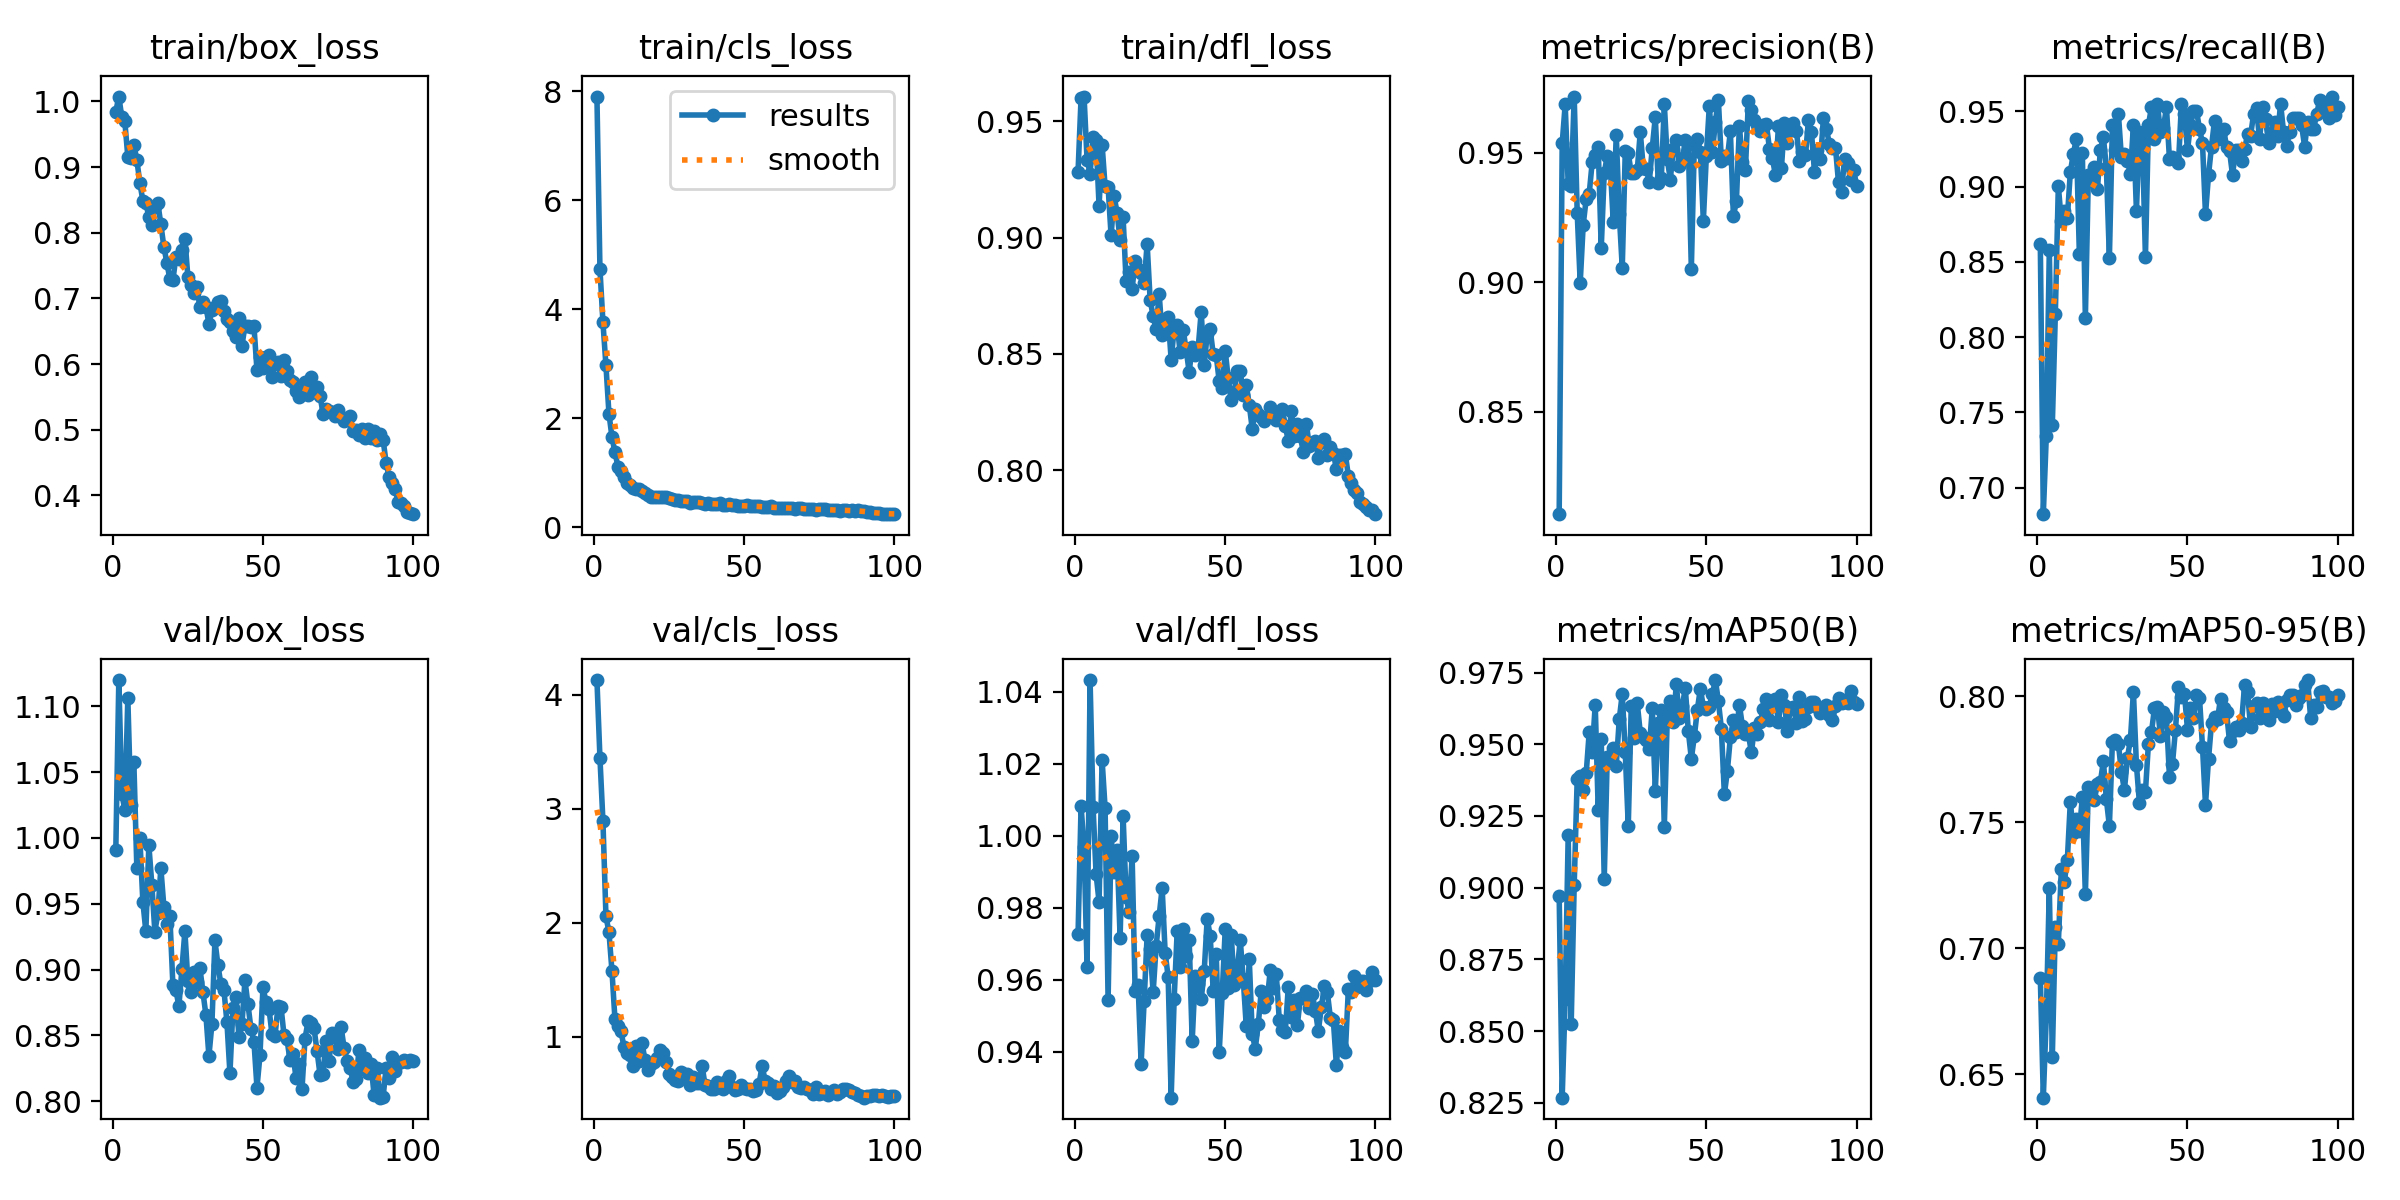

The table this chart was drawn from, first rows:
epoch, train/box_loss, train/cls_loss, train/dfl_loss, metrics/precision(B), metrics/recall(B), metrics/mAP50(B), metrics/mAP50-95(B), val/box_loss, val/cls_loss, val/dfl_loss, lr/pg0, lr/pg1, lr/pg2
1, 0.9844, 7.901, 0.9285, 0.8106, 0.8619, 0.8971, 0.6883, 0.991, 4.131, 0.9726, 0.0006655, 0.0006655, 0.0006655
2, 1.007, 4.74, 0.9601, 0.9536, 0.6825, 0.8268, 0.6406, 1.12, 3.449, 1.008, 0.001319, 0.001319, 0.001319
3, 0.9761, 3.758, 0.9607, 0.9688, 0.7346, 0.8613, 0.673, 1.034, 2.892, 0.9968, 0.001959, 0.001959, 0.001959
4, 0.9696, 2.966, 0.9335, 0.9378, 0.8578, 0.9185, 0.7238, 1.021, 2.057, 0.9635, 0.001941, 0.001941, 0.001941
5, 0.9156, 2.084, 0.9276, 0.9371, 0.7417, 0.8526, 0.6568, 1.106, 1.917, 1.043, 0.001941, 0.001941, 0.001941
6, 0.9141, 1.653, 0.9433, 0.9718, 0.8152, 0.9011, 0.7086, 1.025, 1.578, 1.008, 0.001921, 0.001921, 0.001921
7, 0.9343, 1.374, 0.9418, 0.9268, 0.9005, 0.9379, 0.7017, 1.058, 1.153, 0.9894, 0.001901, 0.001901, 0.001901
8, 0.9109, 1.11, 0.9136, 0.8999, 0.8768, 0.9388, 0.7315, 0.9772, 1.09, 0.9816, 0.001881, 0.001881, 0.001881
9, 0.8763, 1.034, 0.9401, 0.9223, 0.8839, 0.9341, 0.7264, 1, 1.046, 1.021, 0.001861, 0.001861, 0.001861
10, 0.849, 0.9221, 0.9221, 0.9322, 0.8791, 0.9399, 0.7351, 0.9516, 0.911, 1.008, 0.001842, 0.001842, 0.001842
11, 0.8458, 0.8088, 0.9218, 0.9343, 0.9096, 0.9542, 0.7582, 0.929, 0.8536, 0.9544, 0.001822, 0.001822, 0.001822
12, 0.8239, 0.7704, 0.901, 0.9465, 0.9218, 0.9473, 0.7456, 0.9945, 0.8343, 1, 0.001802, 0.001802, 0.001802
13, 0.8117, 0.716, 0.9178, 0.9493, 0.9316, 0.9638, 0.7512, 0.9644, 0.7455, 0.9898, 0.001782, 0.001782, 0.001782
14, 0.8405, 0.6991, 0.9107, 0.9522, 0.8555, 0.927, 0.7464, 0.9287, 0.9212, 0.9959, 0.001762, 0.001762, 0.001762
15, 0.8451, 0.6985, 0.899, 0.9132, 0.922, 0.9517, 0.76, 0.9426, 0.7852, 0.9717, 0.001743, 0.001743, 0.001743
16, 0.8128, 0.6643, 0.9087, 0.9423, 0.8128, 0.903, 0.7213, 0.9771, 0.9481, 1.006, 0.001723, 0.001723, 0.001723
17, 0.7785, 0.6231, 0.8813, 0.9488, 0.9076, 0.9454, 0.7639, 0.9477, 0.7924, 0.9831, 0.001703, 0.001703, 0.001703
18, 0.7546, 0.585, 0.8852, 0.9454, 0.9034, 0.9437, 0.7598, 0.9344, 0.7109, 0.9787, 0.001683, 0.001683, 0.001683
19, 0.7292, 0.5568, 0.8779, 0.9233, 0.9129, 0.9489, 0.759, 0.9403, 0.7588, 0.9944, 0.001663, 0.001663, 0.001663
20, 0.7276, 0.5547, 0.8901, 0.9571, 0.8981, 0.9426, 0.7652, 0.8885, 0.7743, 0.957, 0.001644, 0.001644, 0.001644
21, 0.7629, 0.5586, 0.8864, 0.9265, 0.9242, 0.9587, 0.7661, 0.8844, 0.8085, 0.9585, 0.001624, 0.001624, 0.001624
22, 0.7598, 0.5531, 0.8847, 0.9057, 0.9327, 0.9676, 0.7743, 0.8722, 0.8826, 0.9368, 0.001604, 0.001604, 0.001604
23, 0.773, 0.5439, 0.8806, 0.9506, 0.9123, 0.9471, 0.7591, 0.9002, 0.8527, 0.954, 0.001584, 0.001584, 0.001584
24, 0.7912, 0.5589, 0.8974, 0.9498, 0.8526, 0.9215, 0.7485, 0.929, 0.7779, 0.9725, 0.001564, 0.001564, 0.001564
25, 0.7329, 0.5276, 0.8732, 0.9422, 0.9408, 0.9635, 0.7818, 0.891, 0.6687, 0.9687, 0.001545, 0.001545, 0.001545
26, 0.7212, 0.5118, 0.8663, 0.9421, 0.9242, 0.9522, 0.7828, 0.883, 0.6464, 0.9565, 0.001525, 0.001525, 0.001525
27, 0.7082, 0.4881, 0.8607, 0.9434, 0.9482, 0.9643, 0.7811, 0.898, 0.6146, 0.9694, 0.001505, 0.001505, 0.001505
28, 0.7176, 0.4917, 0.876, 0.958, 0.9194, 0.954, 0.7701, 0.8905, 0.6115, 0.9777, 0.001485, 0.001485, 0.001485
29, 0.6866, 0.4735, 0.858, 0.9442, 0.9218, 0.9526, 0.7628, 0.9011, 0.692, 0.9855, 0.001465, 0.001465, 0.001465
30, 0.6943, 0.4743, 0.8596, 0.9439, 0.9169, 0.9514, 0.7757, 0.883, 0.6752, 0.9675, 0.001446, 0.001446, 0.001446
31, 0.6877, 0.4804, 0.8661, 0.9388, 0.9086, 0.9485, 0.7828, 0.8655, 0.6687, 0.9608, 0.001426, 0.001426, 0.001426
32, 0.6612, 0.4454, 0.8475, 0.952, 0.9408, 0.9626, 0.8019, 0.8343, 0.5711, 0.9273, 0.001406, 0.001406, 0.001406
33, 0.6819, 0.4636, 0.8609, 0.9638, 0.8839, 0.9337, 0.7729, 0.8586, 0.6454, 0.9548, 0.001386, 0.001386, 0.001386
34, 0.6863, 0.4543, 0.8625, 0.9382, 0.936, 0.9573, 0.7577, 0.9221, 0.5896, 0.9735, 0.001366, 0.001366, 0.001366
35, 0.6947, 0.4532, 0.8507, 0.9402, 0.9306, 0.962, 0.7627, 0.9034, 0.5914, 0.9634, 0.001347, 0.001347, 0.001347
36, 0.6968, 0.4338, 0.8604, 0.9688, 0.8531, 0.9211, 0.7621, 0.8886, 0.7461, 0.974, 0.001327, 0.001327, 0.001327
37, 0.6811, 0.4292, 0.8517, 0.9475, 0.9408, 0.9599, 0.7813, 0.8844, 0.5732, 0.9668, 0.001307, 0.001307, 0.001307
38, 0.6686, 0.4479, 0.8423, 0.9397, 0.9526, 0.9652, 0.7857, 0.8599, 0.5697, 0.9711, 0.001287, 0.001287, 0.001287
39, 0.6634, 0.4239, 0.8531, 0.9516, 0.9313, 0.9578, 0.7952, 0.821, 0.5384, 0.943, 0.001267, 0.001267, 0.001267
40, 0.6502, 0.4167, 0.8496, 0.955, 0.9546, 0.9709, 0.796, 0.8707, 0.5395, 0.9611, 0.001248, 0.001248, 0.001248
41, 0.6418, 0.4198, 0.8526, 0.945, 0.936, 0.9593, 0.7843, 0.8792, 0.6028, 0.9587, 0.001228, 0.001228, 0.001228
42, 0.6696, 0.4331, 0.8682, 0.9474, 0.9391, 0.9635, 0.7938, 0.849, 0.5554, 0.9546, 0.001208, 0.001208, 0.001208
43, 0.628, 0.409, 0.8452, 0.9549, 0.9526, 0.9695, 0.7918, 0.8584, 0.5368, 0.9624, 0.001188, 0.001188, 0.001188
44, 0.6583, 0.414, 0.8586, 0.9533, 0.9182, 0.9545, 0.7682, 0.8917, 0.6114, 0.977, 0.001168, 0.001168, 0.001168
45, 0.6585, 0.4145, 0.8607, 0.9052, 0.9194, 0.945, 0.7733, 0.8736, 0.6531, 0.9721, 0.001149, 0.001149, 0.001149
46, 0.6562, 0.4143, 0.8499, 0.9533, 0.9182, 0.9528, 0.7868, 0.855, 0.5568, 0.957, 0.001129, 0.001129, 0.001129
47, 0.6576, 0.4042, 0.8495, 0.9555, 0.9154, 0.9621, 0.8039, 0.8451, 0.5337, 0.9673, 0.001109, 0.001109, 0.001109
48, 0.5909, 0.3853, 0.8382, 0.9505, 0.955, 0.9693, 0.7998, 0.8103, 0.5406, 0.9399, 0.001089, 0.001089, 0.001089
49, 0.6101, 0.3903, 0.8352, 0.9238, 0.9479, 0.9631, 0.801, 0.8348, 0.571, 0.9563, 0.001069, 0.001069, 0.001069
50, 0.5946, 0.3808, 0.8514, 0.9489, 0.9243, 0.9623, 0.7869, 0.8868, 0.5486, 0.9741, 0.00105, 0.00105, 0.00105
51, 0.6116, 0.3963, 0.8396, 0.9683, 0.9408, 0.9631, 0.7953, 0.8751, 0.5395, 0.9578, 0.00103, 0.00103, 0.00103
52, 0.6138, 0.3824, 0.83, 0.9502, 0.9502, 0.9675, 0.7914, 0.8702, 0.5428, 0.9725, 0.00101, 0.00101, 0.00101
53, 0.5806, 0.385, 0.8336, 0.9618, 0.9502, 0.9724, 0.8008, 0.8509, 0.5181, 0.9584, 0.0009902, 0.0009902, 0.0009902
54, 0.5999, 0.3832, 0.8428, 0.9706, 0.9383, 0.9651, 0.7995, 0.8493, 0.5305, 0.9627, 0.0009704, 0.0009704, 0.0009704
55, 0.6027, 0.3785, 0.8426, 0.9468, 0.9286, 0.9555, 0.78, 0.8722, 0.5871, 0.9711, 0.0009506, 0.0009506, 0.0009506
56, 0.5826, 0.3656, 0.8325, 0.949, 0.8815, 0.9326, 0.757, 0.8717, 0.7445, 0.9601, 0.0009308, 0.0009308, 0.0009308
57, 0.6058, 0.3747, 0.8367, 0.948, 0.9076, 0.9407, 0.7751, 0.8502, 0.6116, 0.9472, 0.000911, 0.000911, 0.000911
58, 0.5896, 0.3623, 0.8282, 0.9583, 0.9265, 0.9525, 0.7893, 0.8468, 0.5928, 0.9658, 0.0008912, 0.0008912, 0.0008912
59, 0.5762, 0.3803, 0.8178, 0.9256, 0.9436, 0.9584, 0.7919, 0.831, 0.5387, 0.9449, 0.0008714, 0.0008714, 0.0008714
60, 0.5732, 0.3566, 0.8263, 0.9313, 0.9313, 0.9544, 0.791, 0.8359, 0.5656, 0.9409, 0.0008516, 0.0008516, 0.0008516
... 40 more rows
